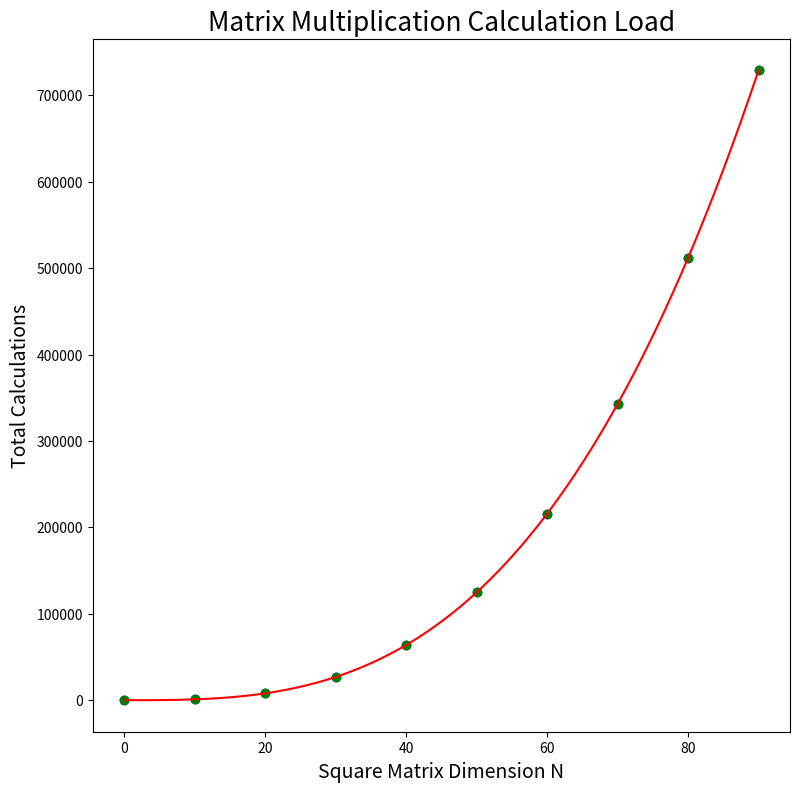

Recreate this plot in Python.
import numpy as np
import matplotlib.pyplot as plt

N_max = 100
steps = int(N_max/10)

def matrixx(N):
    opx = 0
    A = np.ones([N,N],float)
    B = np.ones([N,N],float)
    C = np.zeros([N,N],float)
    for i in range(N):
        for j in range(N):
            for k in range(N):
                C[i,j] += A[i,k]*B[k,j]
                opx += 1
    return opx

def scalingx():
    i = 0
    opscalex = np.zeros((steps,2))
    for N in range(0,N_max,steps):
        opscalex[i] = [N,matrixx(N)]
        i += 1
    return opscalex
calcx = np.array(scalingx())


def matrixdot(N):
    opdot = 0
    A = np.ones([N, N], float)
    B = np.ones([N, N], float)
    C = np.zeros([N, N], float)
    for i in range(N):
        for j in range(N):
            for k in range(N):
                C[i, j] += A[i, k] * B[k, j]
                opdot += 1
    return opdot

def scalingdot():
    i = 0
    opscaledot = np.zeros((steps, 2))
    for N in range(0, N_max, steps):
        opscaledot[i] = [N, matrixdot(N)]
        i += 1
    return opscaledot
calcdot = np.array(scalingdot())




plt.figure(figsize=(9,9))
plt.scatter(calcx[:,0],calcx[:,1],color='b',marker='o')
n = np.linspace(min(calcx[:, 0]), max(calcx[:, 0]),500)
y = n**3
plt.plot(n,y,color='r')
plt.scatter(calcdot[:,0],calcdot[:,1],color='g',marker='o')
plt.title('Matrix Multiplication Calculation Load', fontsize=19)
plt.xlabel('Square Matrix Dimension N', fontsize=14)
plt.ylabel('Total Calculations', fontsize=14)
#plt.legend()
plt.savefig('MMS')

